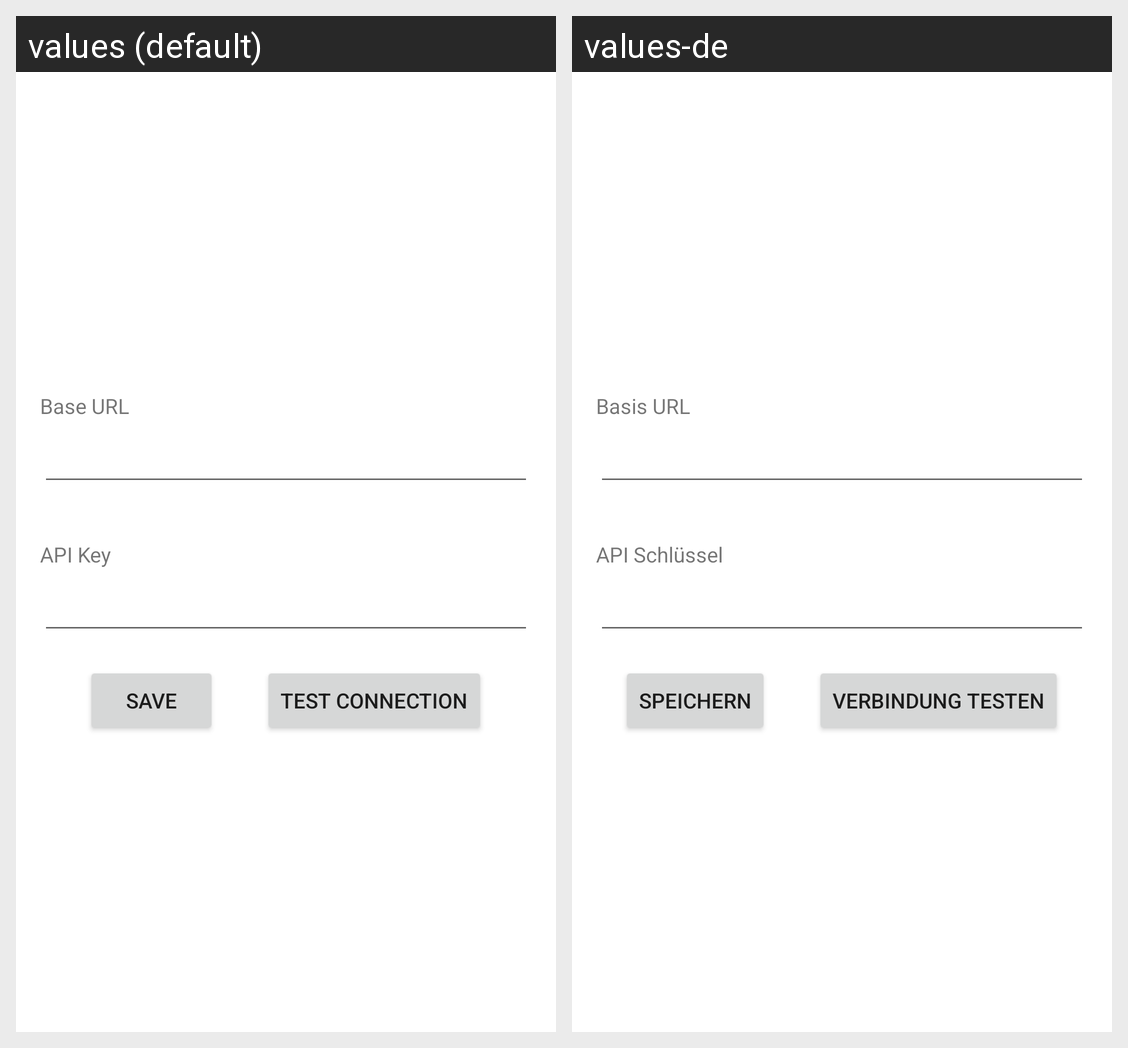

Locale-by-locale string values for the Android screen shown in this grid:
Android screen res/layout/fragment_settings.xml rendered under 2 locales, left to right: values (default), values-de. Device: Nexus 5 (rendered at 1080×1920; each locale shown at half size, 540×960, under a caption strip naming it); theme Theme.SubStats.
Strings drawn on this screen, with the default value and each locale's value (text and hints the layout hard-codes, and strings that could not be matched under every locale, appear in the picture but are not listed):

base_url
  values: Base URL
  values-de: Basis URL

api_key
  values: API Key
  values-de: API Schlüssel

save
  values: Save
  values-de: Speichern

test_connection
  values: Test Connection
  values-de: Verbindung testen
